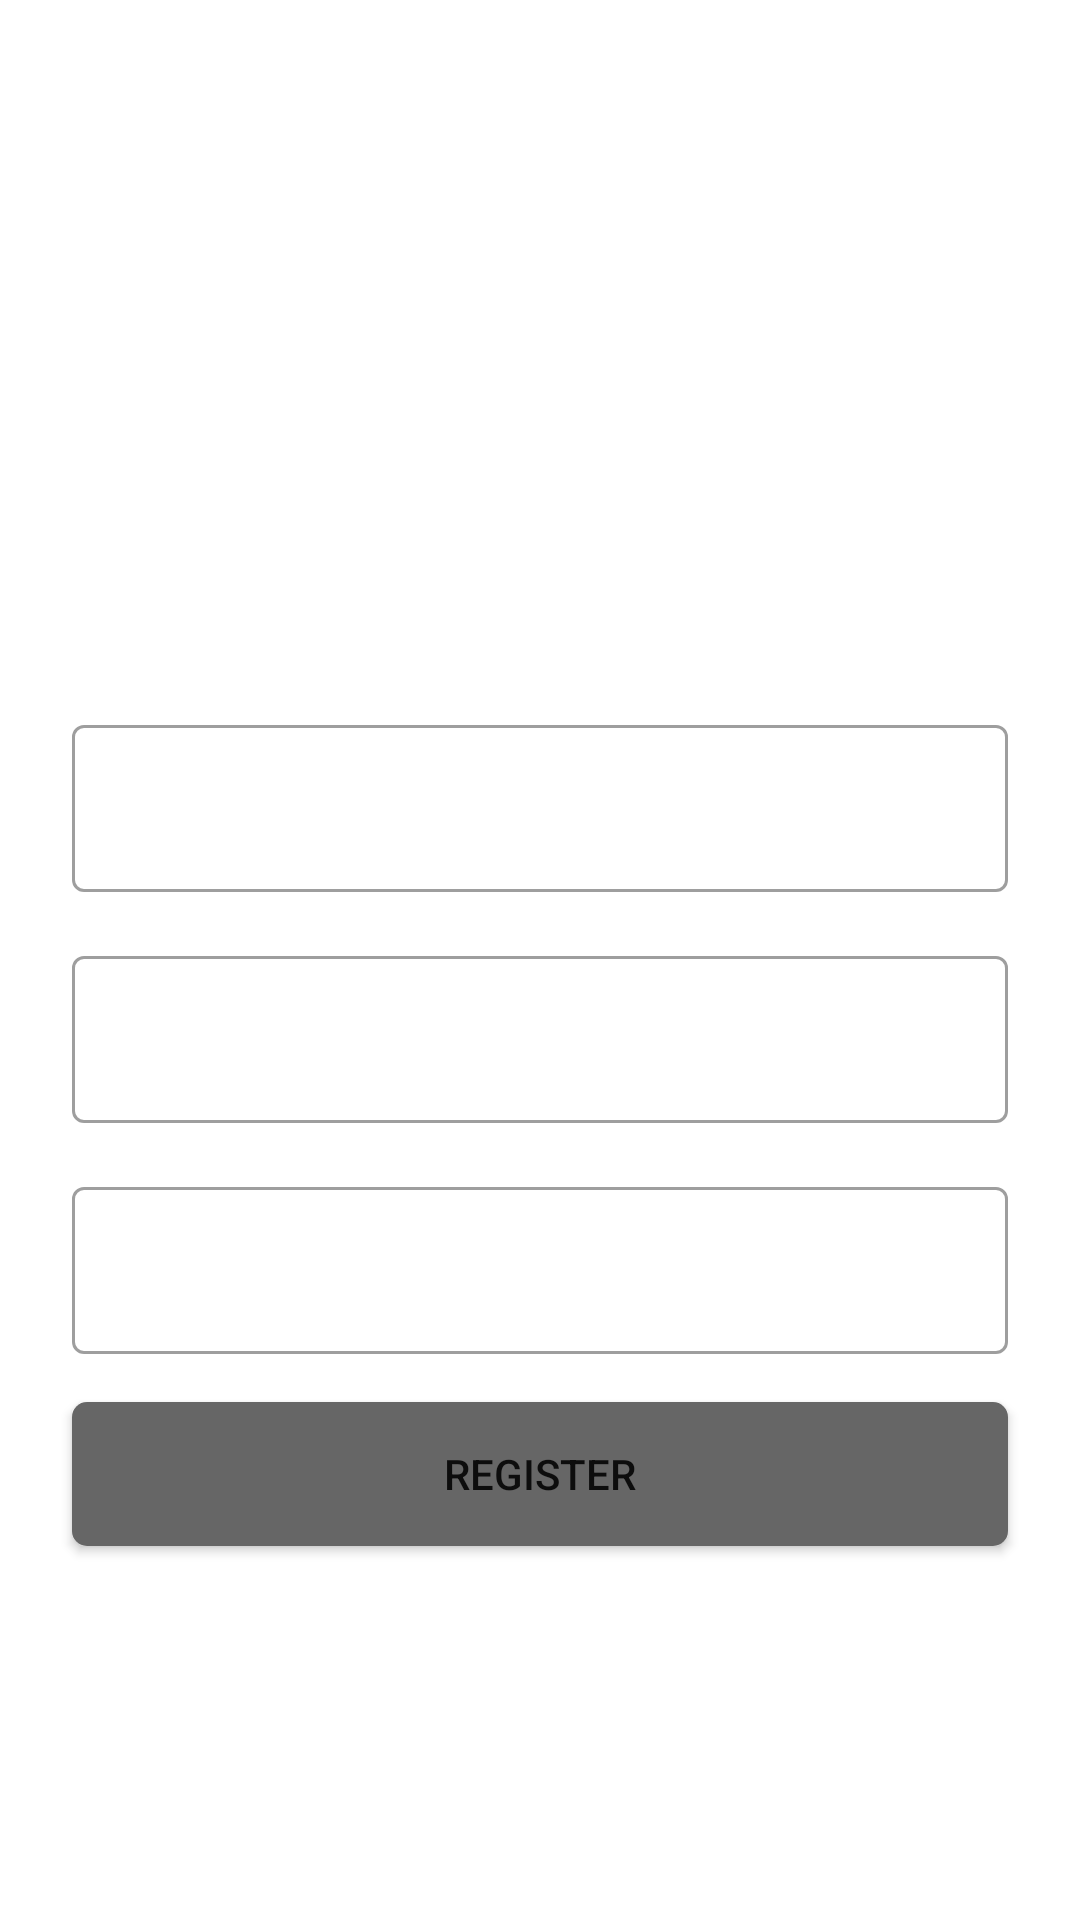

Write the Android layout XML for this screen, with the resource values it uses.
<!-- AndroidManifest.xml: application theme Theme.MyChatApplication -->
<!-- res/layout/activity_registration.xml -->
<?xml version="1.0" encoding="utf-8"?>
<androidx.constraintlayout.widget.ConstraintLayout xmlns:android="http://schemas.android.com/apk/res/android"
    xmlns:app="http://schemas.android.com/apk/res-auto"
    xmlns:tools="http://schemas.android.com/tools"
    android:layout_width="match_parent"
    android:layout_height="match_parent"
    tools:context=".RegistrationActivity"
    android:background="@drawable/chat_bg"
    >

    <TextView
        android:id="@+id/logo"
        android:layout_width="wrap_content"
        android:layout_height="wrap_content"
        android:text="Register Account"
        android:textColor="#ffffff"
        android:textSize="36dp"
        app:layout_constraintBottom_toBottomOf="parent"
        app:layout_constraintEnd_toEndOf="parent"
        app:layout_constraintStart_toStartOf="parent"
        app:layout_constraintTop_toTopOf="parent"
        app:layout_constraintVertical_bias="0.25" />

    <com.google.android.material.textfield.TextInputLayout
        android:id="@+id/inputEmail"
        style="@style/Widget.MaterialComponents.TextInputLayout.OutlinedBox"
        android:layout_width="match_parent"
        android:layout_height="wrap_content"
        android:layout_marginStart="24dp"
        android:layout_marginTop="40dp"
        android:layout_marginEnd="24dp"
        android:textColorHint="@color/white"
        app:layout_constraintEnd_toEndOf="parent"
        app:layout_constraintStart_toStartOf="parent"
        app:layout_constraintTop_toBottomOf="@+id/logo">

        <com.google.android.material.textfield.TextInputEditText

            android:layout_width="match_parent"
            android:layout_height="wrap_content"
            android:hint="email"
            android:inputType="textEmailAddress" />
    </com.google.android.material.textfield.TextInputLayout>

    <com.google.android.material.textfield.TextInputLayout
        android:id="@+id/inputPassword"
        style="@style/Widget.MaterialComponents.TextInputLayout.OutlinedBox"
        android:layout_width="match_parent"
        android:layout_height="wrap_content"
        android:layout_marginStart="24dp"
        android:layout_marginTop="16dp"
        android:layout_marginEnd="24dp"
        android:textColorHint="@color/white"
        app:layout_constraintEnd_toEndOf="parent"
        app:layout_constraintStart_toStartOf="parent"
        app:layout_constraintTop_toBottomOf="@+id/inputEmail">

        <com.google.android.material.textfield.TextInputEditText

            android:layout_width="match_parent"
            android:layout_height="wrap_content"
            android:hint="Create Password"
            android:inputType="textPassword" />
    </com.google.android.material.textfield.TextInputLayout>

    <Button
        android:id="@+id/btnRegistration"
        android:layout_width="match_parent"
        android:layout_height="wrap_content"
        android:layout_marginStart="24dp"
        android:layout_marginTop="16dp"
        android:layout_marginEnd="24dp"
        android:background="@drawable/bg_btn"
        android:text="REGISTER"
        app:layout_constraintEnd_toEndOf="@+id/inputConfirmPassword"
        app:layout_constraintStart_toStartOf="@+id/inputPassword"
        app:layout_constraintTop_toBottomOf="@+id/inputConfirmPassword" />

    <TextView
        android:id="@+id/alreadyHaveAnAccount"
        android:layout_width="wrap_content"
        android:layout_height="wrap_content"
        android:layout_marginTop="16dp"
        android:text="Already Have An Account?"
        android:textColor="#FFFFFF"
        android:textSize="20sp"
        app:layout_constraintEnd_toEndOf="@+id/btnRegistration"
        app:layout_constraintStart_toStartOf="@+id/btnRegistration"
        app:layout_constraintTop_toBottomOf="@+id/btnRegistration" />

    <com.google.android.material.textfield.TextInputLayout
        android:id="@+id/inputConfirmPassword"
        style="@style/Widget.MaterialComponents.TextInputLayout.OutlinedBox"
        android:layout_width="match_parent"
        android:layout_height="wrap_content"
        android:layout_marginStart="24dp"
        android:layout_marginTop="16dp"
        android:layout_marginEnd="24dp"
        android:textColorHint="#FFFFFF"
        app:layout_constraintEnd_toEndOf="parent"
        app:layout_constraintStart_toStartOf="parent"
        app:layout_constraintTop_toBottomOf="@+id/inputPassword">

        <com.google.android.material.textfield.TextInputEditText
            android:layout_width="match_parent"
            android:layout_height="wrap_content"
            android:hint="Confirm Password"
            android:inputType="textPassword"
            />
    </com.google.android.material.textfield.TextInputLayout>

</androidx.constraintlayout.widget.ConstraintLayout>
<!-- resources referenced by this layout -->
<resources>
  <!-- drawable bg_btn (drawable) -->
  <?xml version="1.0" encoding="utf-8"?>
  <selector xmlns:android="http://schemas.android.com/apk/res/android">
      <item>
          <shape>
              <solid android:color="#666666"/>
              <corners android:radius="5dp" />
          </shape>
      </item>
  </selector>
  <style name="Theme.MyChatApplication" parent="Theme.MaterialComponents.DayNight.NoActionBar">
          
          <item name="colorPrimary">@color/purple_500</item>
          <item name="colorPrimaryVariant">@color/purple_700</item>
          <item name="colorOnPrimary">@color/white</item>
          
          <item name="colorSecondary">@color/teal_200</item>
          <item name="colorSecondaryVariant">@color/teal_700</item>
          <item name="colorOnSecondary">@color/black</item>
          
          <item name="android:statusBarColor" tools:targetApi="l">?attr/colorPrimaryVariant</item>
          
      </style>
  <!-- not gathered from this repository: default colours our renderer supplied (Android Studio template values) -->
  <color name="purple_500">#FF6200EE</color>
  <color name="purple_700">#FF3700B3</color>
  <color name="teal_200">#FF03DAC5</color>
  <color name="teal_700">#FF018786</color>
  <color name="black">#FF000000</color>
  <color name="white">#FFFFFFFF</color>
</resources>
